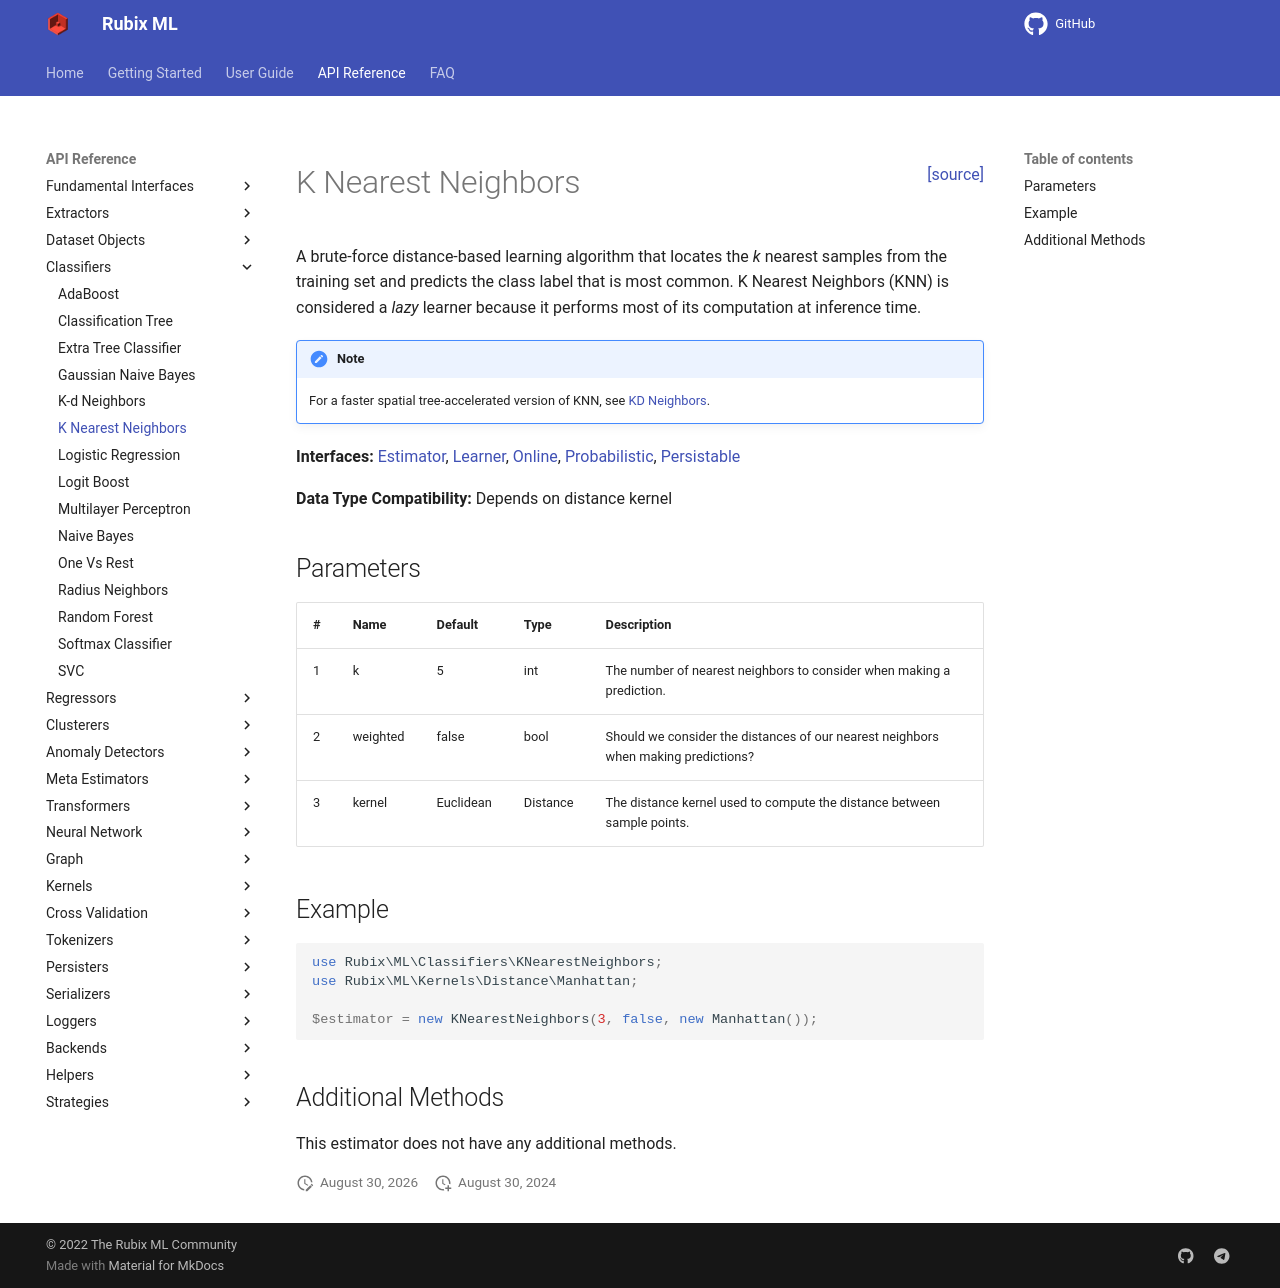

repository: RubixML/ML · page: 2.0/classifiers/k-nearest-neighbors.html · generator: mkdocs

<span style="float:right;"><a href="https://github.com/RubixML/ML/blob/master/src/Classifiers/KNearestNeighbors.php">[source]</a></span>

# K Nearest Neighbors

A brute-force distance-based learning algorithm that locates the *k* nearest samples from the training set and predicts the class label that is most common. K Nearest Neighbors (KNN) is considered a *lazy* learner because it performs most of its computation at inference time.

!!! note
    For a faster spatial tree-accelerated version of KNN, see [KD Neighbors](kd-neighbors.md).

**Interfaces:** [Estimator](../estimator.md), [Learner](../learner.md), [Online](../online.md), [Probabilistic](../probabilistic.md), [Parallel](../parallel.md), [Persistable](../persistable.md)

**Data Type Compatibility:** Depends on distance kernel

## Parameters

| # | Name | Default | Type | Description |
| --- | --- | --- | --- | --- |
| 1 | k | 5 | int | The number of nearest neighbors to consider when making a prediction. |
| 2 | weighted | false | bool | Should we consider the distances of our nearest neighbors when making predictions? |
| 3 | kernel | Euclidean | Distance | The distance kernel used to compute the distance between sample points. |

## Example

```php
use Rubix\ML\Classifiers\KNearestNeighbors;
use Rubix\ML\Kernels\Distance\Manhattan;

$estimator = new KNearestNeighbors(3, false, new Manhattan());
```

## Parallel

This estimator implements the [Parallel](../parallel.md) interface and can utilize a parallel processing backend such as [Swoole](../backends/swoole.md) to speed up inference and probability estimation:

```php
use Rubix\ML\Backends\Swoole;

$estimator->setBackend(new Swoole(16));
```

## Additional Methods

This estimator does not have any additional methods.
